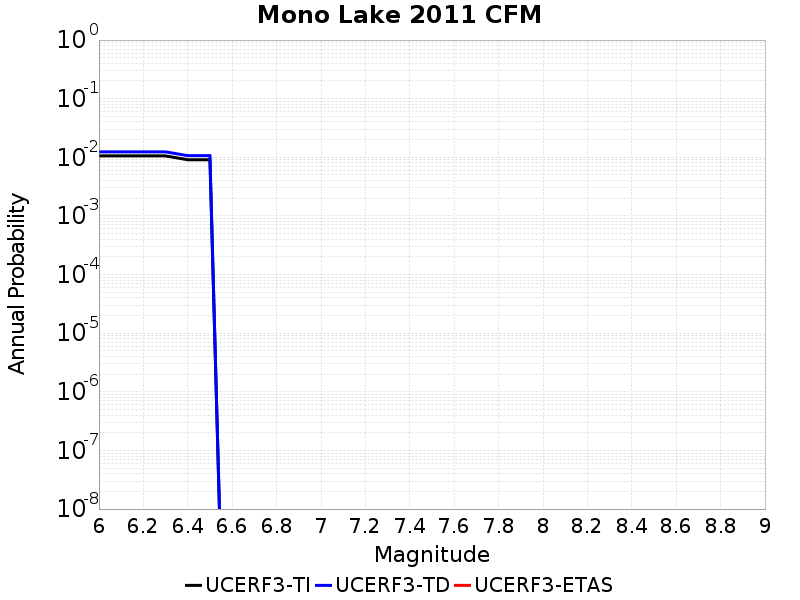

Values plotted in this chart, from the file beside it:
Magnitude, UCERF3-TI Prob, UCERF3-TD Prob, UCERF3-ETAS Prob
6.0, 0.01056, 0.01239, 0.0
6.1, 0.01056, 0.01239, 0.0
6.2, 0.01056, 0.01239, 0.0
6.3, 0.01056, 0.01239, 0.0
6.4, 0.009089, 0.01067, 0.0
6.5, 0.009089, 0.01067, 0.0
